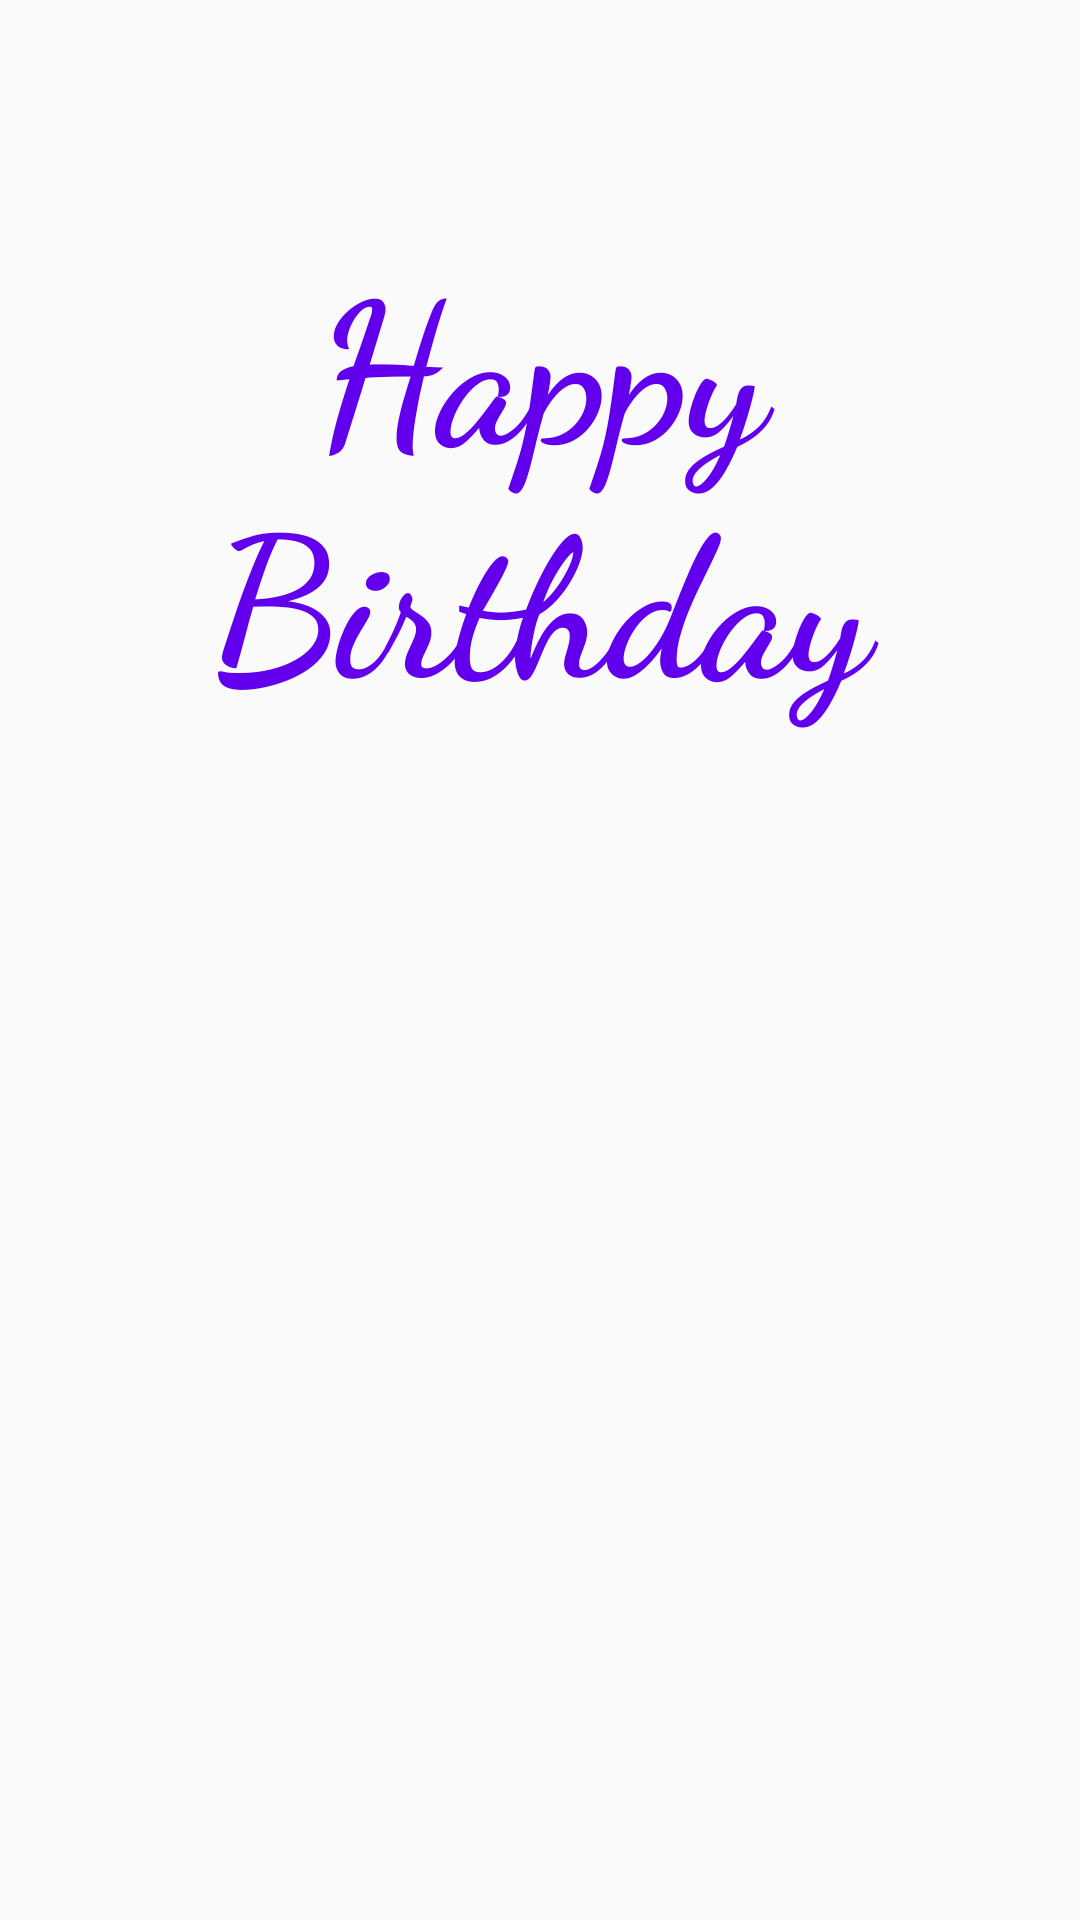

Reconstruct the res/layout file that produces this screen, plus the resources it refers to.
<!-- AndroidManifest.xml: application theme Theme.BirthdayGreetingsToAll -->
<!-- res/layout/activity_birthday_greeting.xml -->
<?xml version="1.0" encoding="utf-8"?>
<android.support.constraint.ConstraintLayout xmlns:android="http://schemas.android.com/apk/res/android"
    xmlns:app="http://schemas.android.com/apk/res-auto"
    xmlns:tools="http://schemas.android.com/tools"
    android:id="@+id/birthdayGreeting"
    android:layout_width="match_parent"
    android:layout_height="match_parent"
    tools:context=".BirthdayGreetingActivity">


    <ImageView
        android:layout_width="match_parent"
        android:layout_height="match_parent"
        android:scaleType="centerCrop"
        android:src="@drawable/birthday"
        tools:layout_editor_absoluteX="-16dp"
        tools:layout_editor_absoluteY="0dp" />

    <TextView
        android:id="@+id/BDayGreet"
        android:layout_width="wrap_content"
        android:layout_height="wrap_content"
        android:fontFamily="cursive"
        android:text="Happy Birthday"
        android:textColor="@color/purple_500"
        android:textSize="65sp"
        android:textStyle="bold"
        android:textAlignment="center"
        app:layout_constraintBottom_toBottomOf="parent"
        app:layout_constraintEnd_toEndOf="parent"
        app:layout_constraintHorizontal_bias="0.496"
        app:layout_constraintStart_toStartOf="parent"
        app:layout_constraintTop_toTopOf="parent"
        app:layout_constraintVertical_bias="0.159" />


</android.support.constraint.ConstraintLayout>
<!-- resources referenced by this layout -->
<resources>
  <style name="Theme.BirthdayGreetingsToAll" parent="Theme.AppCompat.Light.DarkActionBar">
          
          <item name="colorPrimary">@color/purple_500</item>
          <item name="colorPrimaryDark">@color/purple_700</item>
          <item name="colorAccent">@color/teal_200</item>
          
      </style>
  <!-- not gathered from this repository: default colours our renderer supplied (Android Studio template values) -->
  <color name="purple_500">#FF6200EE</color>
  <color name="purple_700">#FF3700B3</color>
  <color name="teal_200">#FF03DAC5</color>
</resources>
